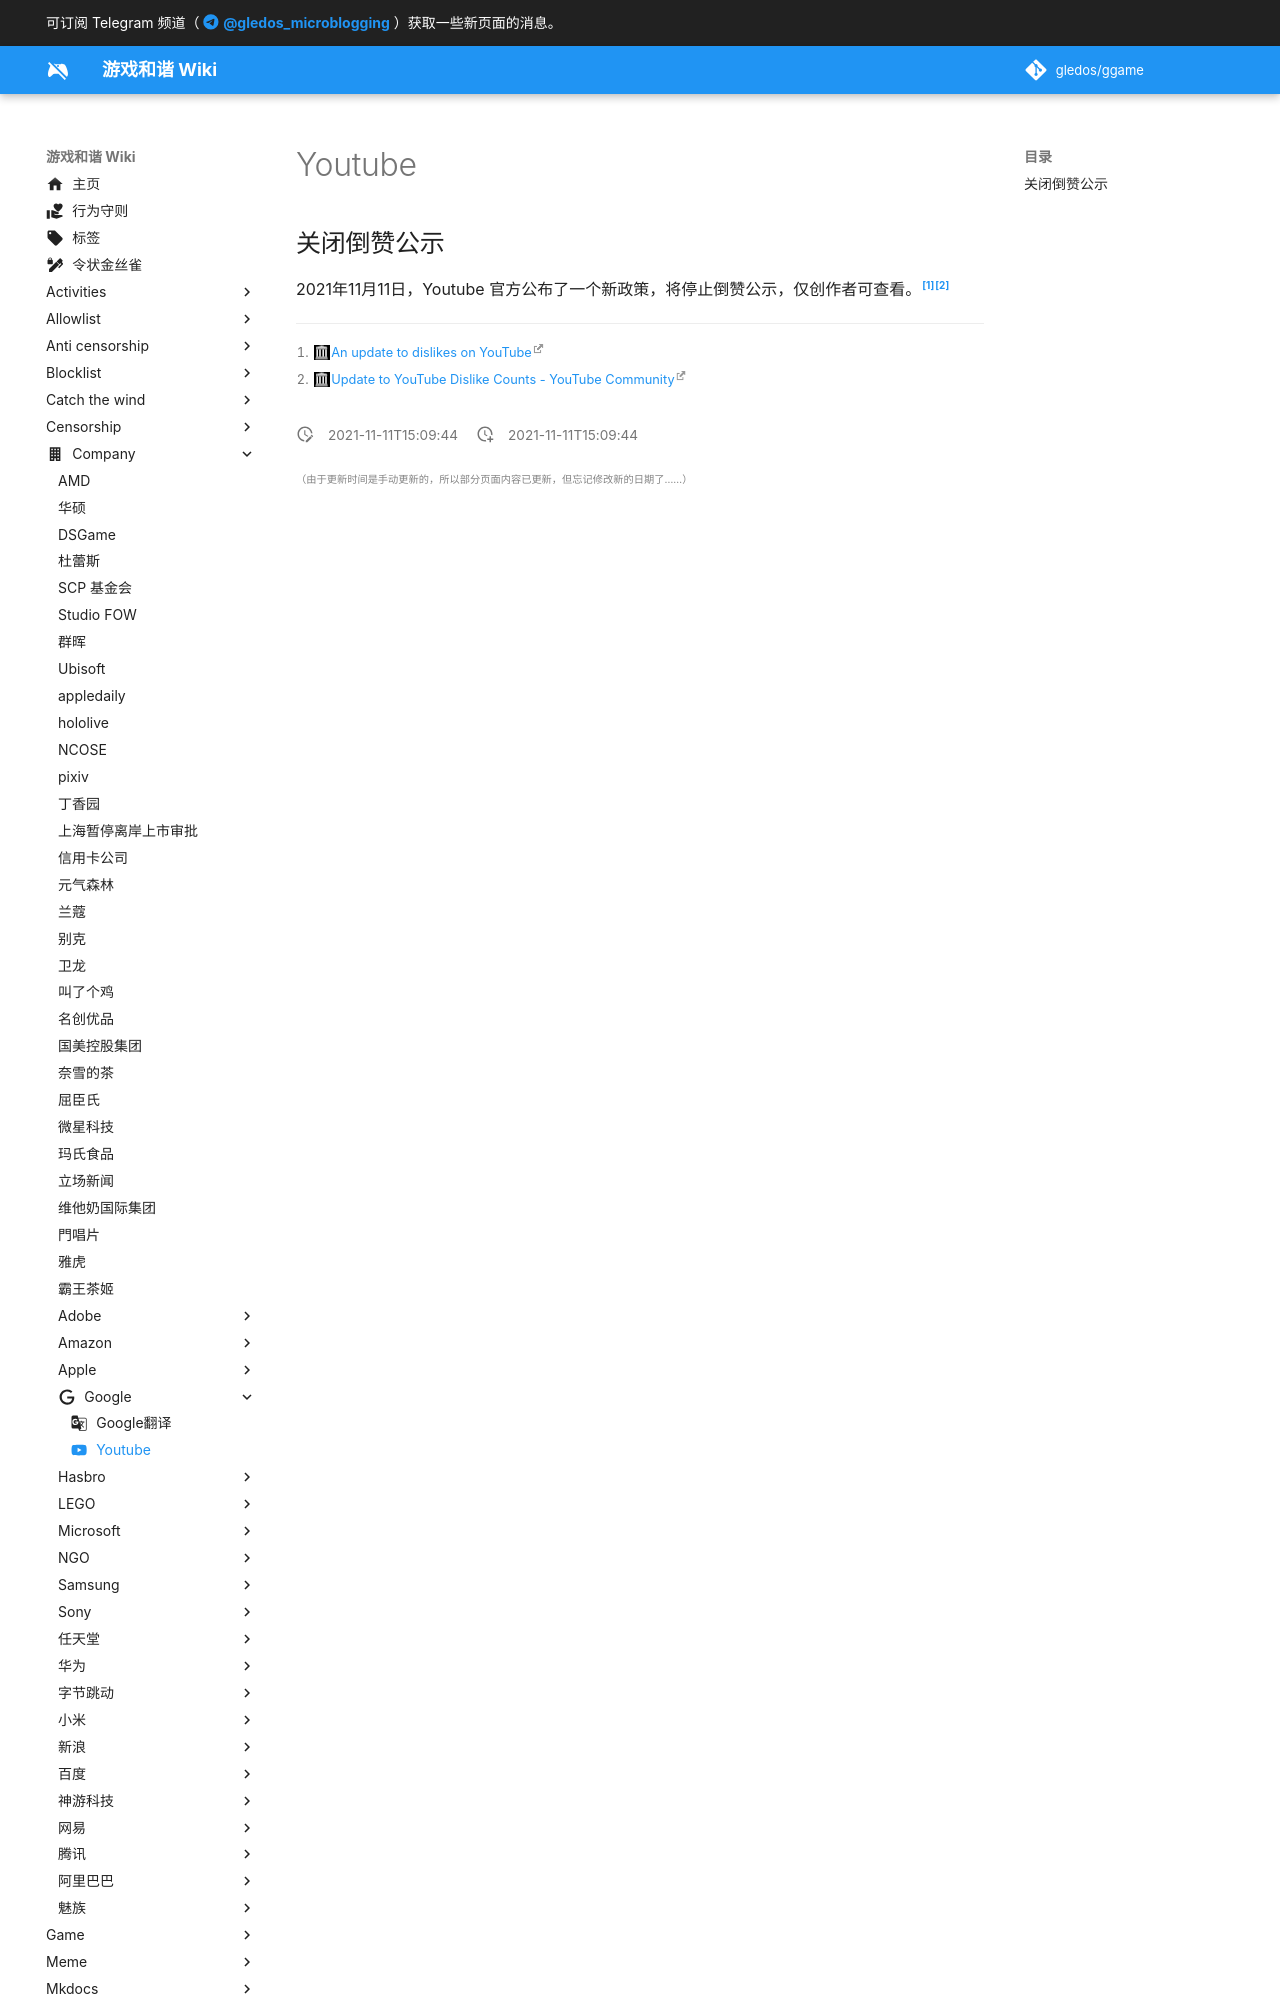

repository: gledos/ggame · page: company/Google/Youtube.html · generator: mkdocs

---
title: Youtube
description:
published: true
date: "2021-11-11T15:09:44"
特殊标签标记: #无标签
editor: markdown
dateCreated: "2021-11-11T15:09:44"
icon: material/youtube
---

## 关闭倒赞公示

2021年11月11日，Youtube 官方公布了一个新政策，将停止倒赞公示，仅创作者可查看。[^au2doy][^u2ydc]

[^au2doy]: [An update to dislikes on YouTube](https://web.archive.org/web/20211111025940/https://blog.youtube/news-and-events/update-to-youtube/)
